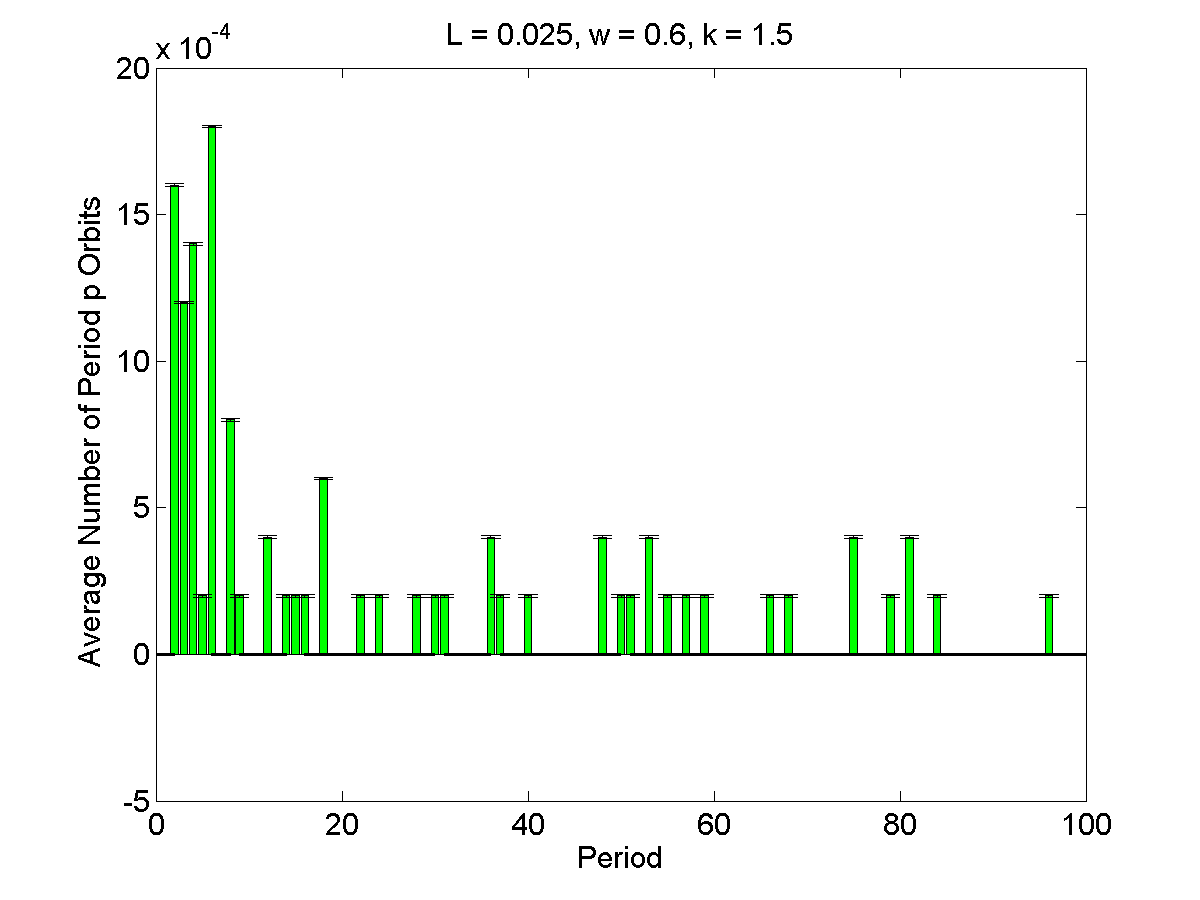

The file beside this chart, header and first rows:
1, 0, 4.5004e-06
2, 0.0016, 4.5004e-06
3, 0.0012, 4.5004e-06
4, 0.0014, 4.5004e-06
5, 0.0002, 4.5004e-06
6, 0.0018, 4.5004e-06
7, 0, 4.5004e-06
8, 0.0008, 4.5004e-06
9, 0.0002, 4.5004e-06
10, 0, 4.5004e-06
11, 0, 4.5004e-06
12, 0.0004, 4.5004e-06
13, 0, 4.5004e-06
14, 0.0002, 4.5004e-06
15, 0.0002, 4.5004e-06
16, 0.0002, 4.5004e-06
17, 0, 4.5004e-06
18, 0.0006, 4.5004e-06
19, 0, 4.5004e-06
20, 0, 4.5004e-06
21, 0, 4.5004e-06
22, 0.0002, 4.5004e-06
23, 0, 4.5004e-06
24, 0.0002, 4.5004e-06
25, 0, 4.5004e-06
26, 0, 4.5004e-06
27, 0, 4.5004e-06
28, 0.0002, 4.5004e-06
29, 0, 4.5004e-06
30, 0.0002, 4.5004e-06
31, 0.0002, 4.5004e-06
32, 0, 4.5004e-06
33, 0, 4.5004e-06
34, 0, 4.5004e-06
35, 0, 4.5004e-06
36, 0.0004, 4.5004e-06
37, 0.0002, 4.5004e-06
38, 0, 4.5004e-06
39, 0, 4.5004e-06
40, 0.0002, 4.5004e-06
41, 0, 4.5004e-06
42, 0, 4.5004e-06
43, 0, 4.5004e-06
44, 0, 4.5004e-06
45, 0, 4.5004e-06
46, 0, 4.5004e-06
47, 0, 4.5004e-06
48, 0.0004, 4.5004e-06
49, 0, 4.5004e-06
50, 0.0002, 4.5004e-06
51, 0.0002, 4.5004e-06
52, 0, 4.5004e-06
53, 0.0004, 4.5004e-06
54, 0, 4.5004e-06
55, 0.0002, 4.5004e-06
56, 0, 4.5004e-06
57, 0.0002, 4.5004e-06
58, 0, 4.5004e-06
59, 0.0002, 4.5004e-06
60, 0, 4.5004e-06
61, 0, 4.5004e-06
... 39 more rows
